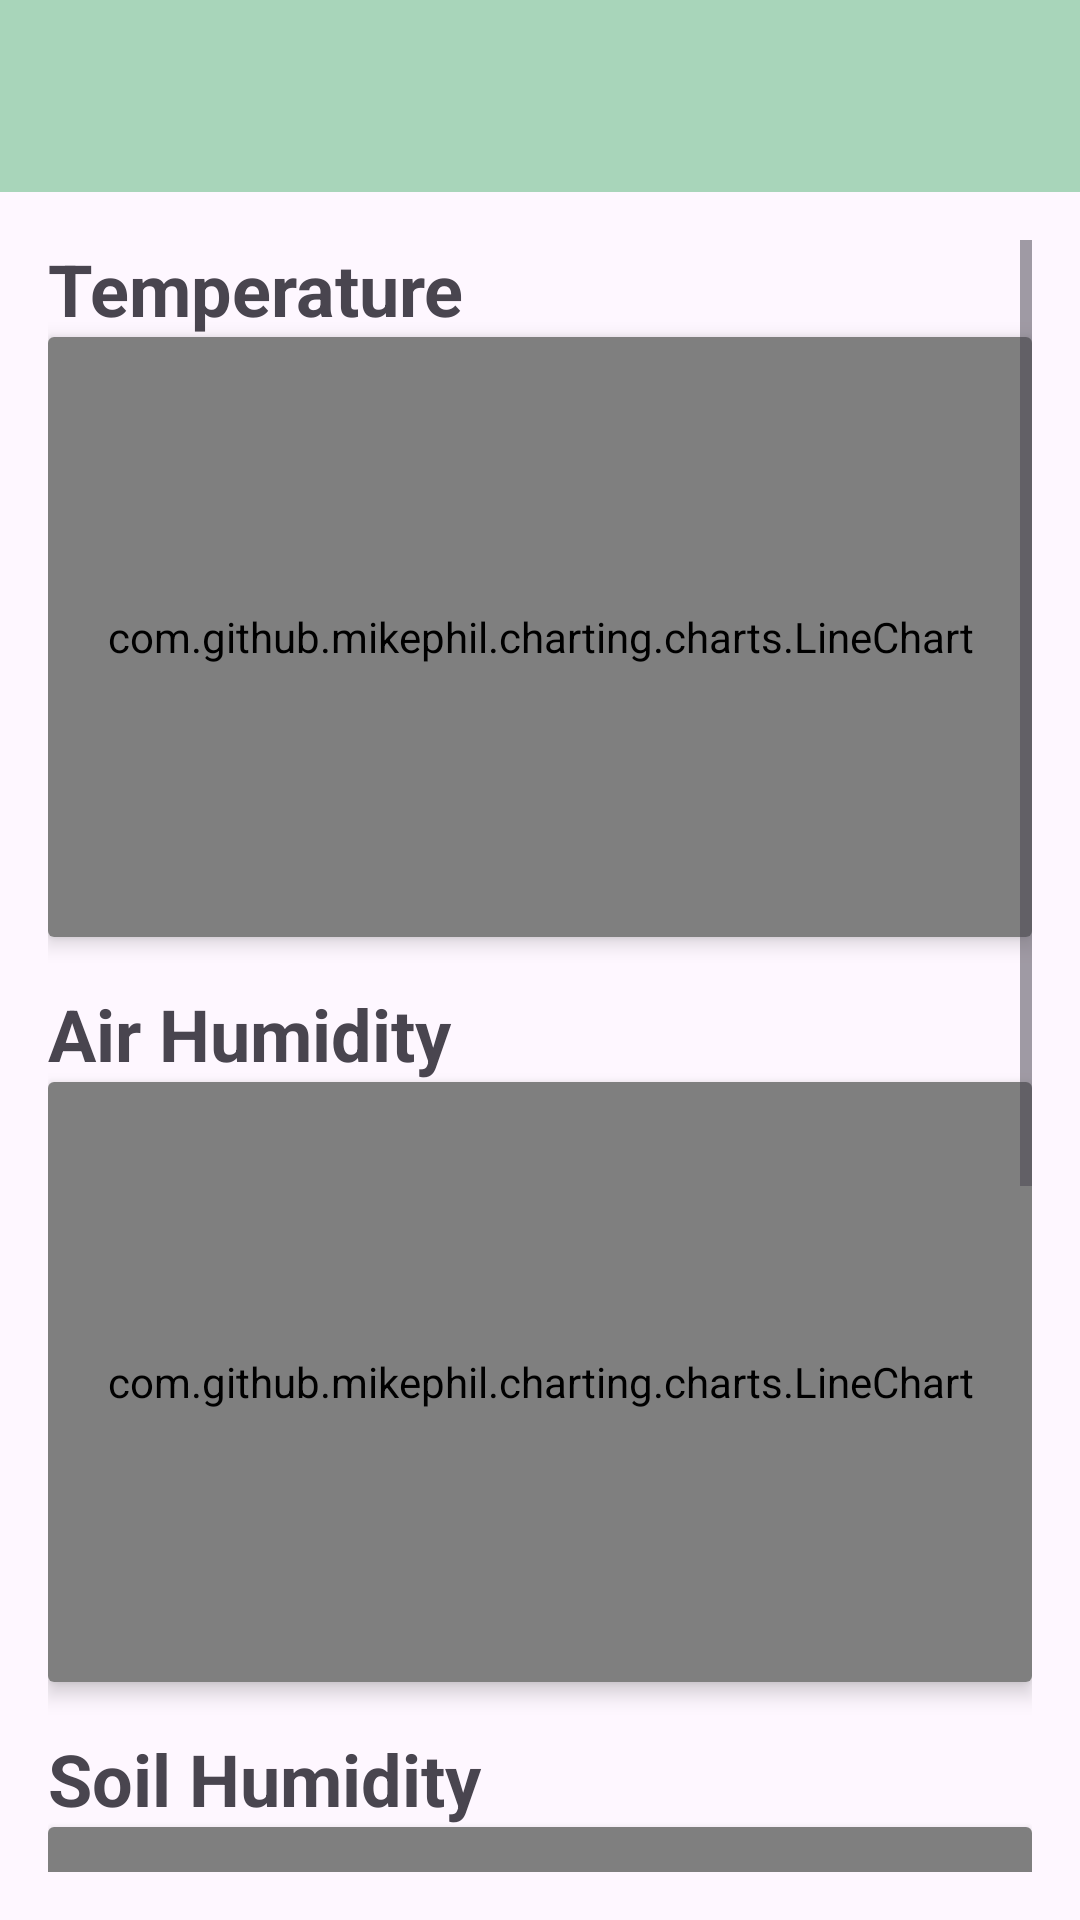

Reconstruct the res/layout file that produces this screen, plus the resources it refers to.
<!-- AndroidManifest.xml: application theme Theme.Serra_Domotica -->
<!-- res/layout/activity_temperature_chart.xml -->
<LinearLayout xmlns:android="http://schemas.android.com/apk/res/android"
    android:layout_width="match_parent"
    android:layout_height="match_parent"
    xmlns:app="http://schemas.android.com/apk/res-auto"
    android:orientation="vertical">

    <androidx.appcompat.widget.Toolbar
        android:id="@+id/toolbar"
        android:layout_width="match_parent"
        android:layout_height="?attr/actionBarSize"
        android:background="@color/colorPrimary"
        app:titleTextColor="@color/black" />

    <ScrollView
        android:layout_width="match_parent"
        android:layout_height="match_parent"
        android:padding="16dp">

        <LinearLayout
            android:layout_width="match_parent"
            android:layout_height="wrap_content"
            android:orientation="vertical">

            <TextView
                android:layout_width="match_parent"
                android:layout_height="wrap_content"
                android:text="@string/temperature_textTitle"
                android:textSize="24sp"
                android:textStyle="bold" />

            <androidx.cardview.widget.CardView
                android:layout_width="match_parent"
                android:layout_height="wrap_content"
                android:layout_marginBottom="16dp"
                app:cardElevation="4dp">

                <com.github.mikephil.charting.charts.LineChart
                    android:id="@+id/lineChartTemperature"
                    android:layout_width="match_parent"
                    android:layout_height="200dp" />
            </androidx.cardview.widget.CardView>

            <TextView
                android:layout_width="match_parent"
                android:layout_height="wrap_content"
                android:text="@string/humidity_textTitle"
                android:textSize="24sp"
                android:textStyle="bold" />

            <androidx.cardview.widget.CardView
                android:layout_width="match_parent"
                android:layout_height="wrap_content"
                android:layout_marginBottom="16dp"
                app:cardElevation="4dp">

                <com.github.mikephil.charting.charts.LineChart
                    android:id="@+id/lineChartAirHumidity"
                    android:layout_width="match_parent"
                    android:layout_height="200dp" />
            </androidx.cardview.widget.CardView>

            <TextView
                android:layout_width="match_parent"
                android:layout_height="wrap_content"
                android:text="@string/soilHumidity_textTitle"
                android:textSize="24sp"
                android:textStyle="bold" />

            <androidx.cardview.widget.CardView
                android:layout_width="match_parent"
                android:layout_height="wrap_content"
                android:layout_marginBottom="16dp"
                app:cardElevation="4dp">

                <com.github.mikephil.charting.charts.LineChart
                    android:id="@+id/lineChartSoilHumidity"
                    android:layout_width="match_parent"
                    android:layout_height="200dp" />
            </androidx.cardview.widget.CardView>

            <TextView
                android:layout_width="match_parent"
                android:layout_height="wrap_content"
                android:text="@string/luminosity_textTitle"
                android:textSize="24sp"
                android:textStyle="bold" />

            <androidx.cardview.widget.CardView
                android:layout_width="match_parent"
                android:layout_height="wrap_content"
                app:cardElevation="4dp">

                <com.github.mikephil.charting.charts.LineChart
                    android:id="@+id/lineChartLuminosity"
                    android:layout_width="match_parent"
                    android:layout_height="200dp" />
            </androidx.cardview.widget.CardView>
        </LinearLayout>
    </ScrollView>
</LinearLayout>
<!-- resources referenced by this layout -->
<resources>
  <color name="black">#FF000000</color>
  <color name="colorPrimary">#A8D5BA</color>
  <string name="humidity_textTitle">Air Humidity</string>
  <string name="luminosity_textTitle">Luminosity</string>
  <string name="soilHumidity_textTitle">Soil Humidity</string>
  <string name="temperature_textTitle">Temperature</string>
  <style name="Theme.Serra_Domotica" parent="Theme.AppCompat.Light.NoActionBar">
          <item name="colorPrimary">@color/colorPrimary</item>
          <item name="colorPrimaryDark">@color/colorPrimaryDark</item>
          <item name="colorAccent">@color/colorAccent</item>
          <item name="android:windowBackground">@color/backgroundColor</item>
      </style>
  <color name="colorPrimaryDark">#8CBF9E</color>
  <color name="colorAccent">#FCEFB4</color>
  <color name="backgroundColor">#FFF9F3</color>
</resources>
